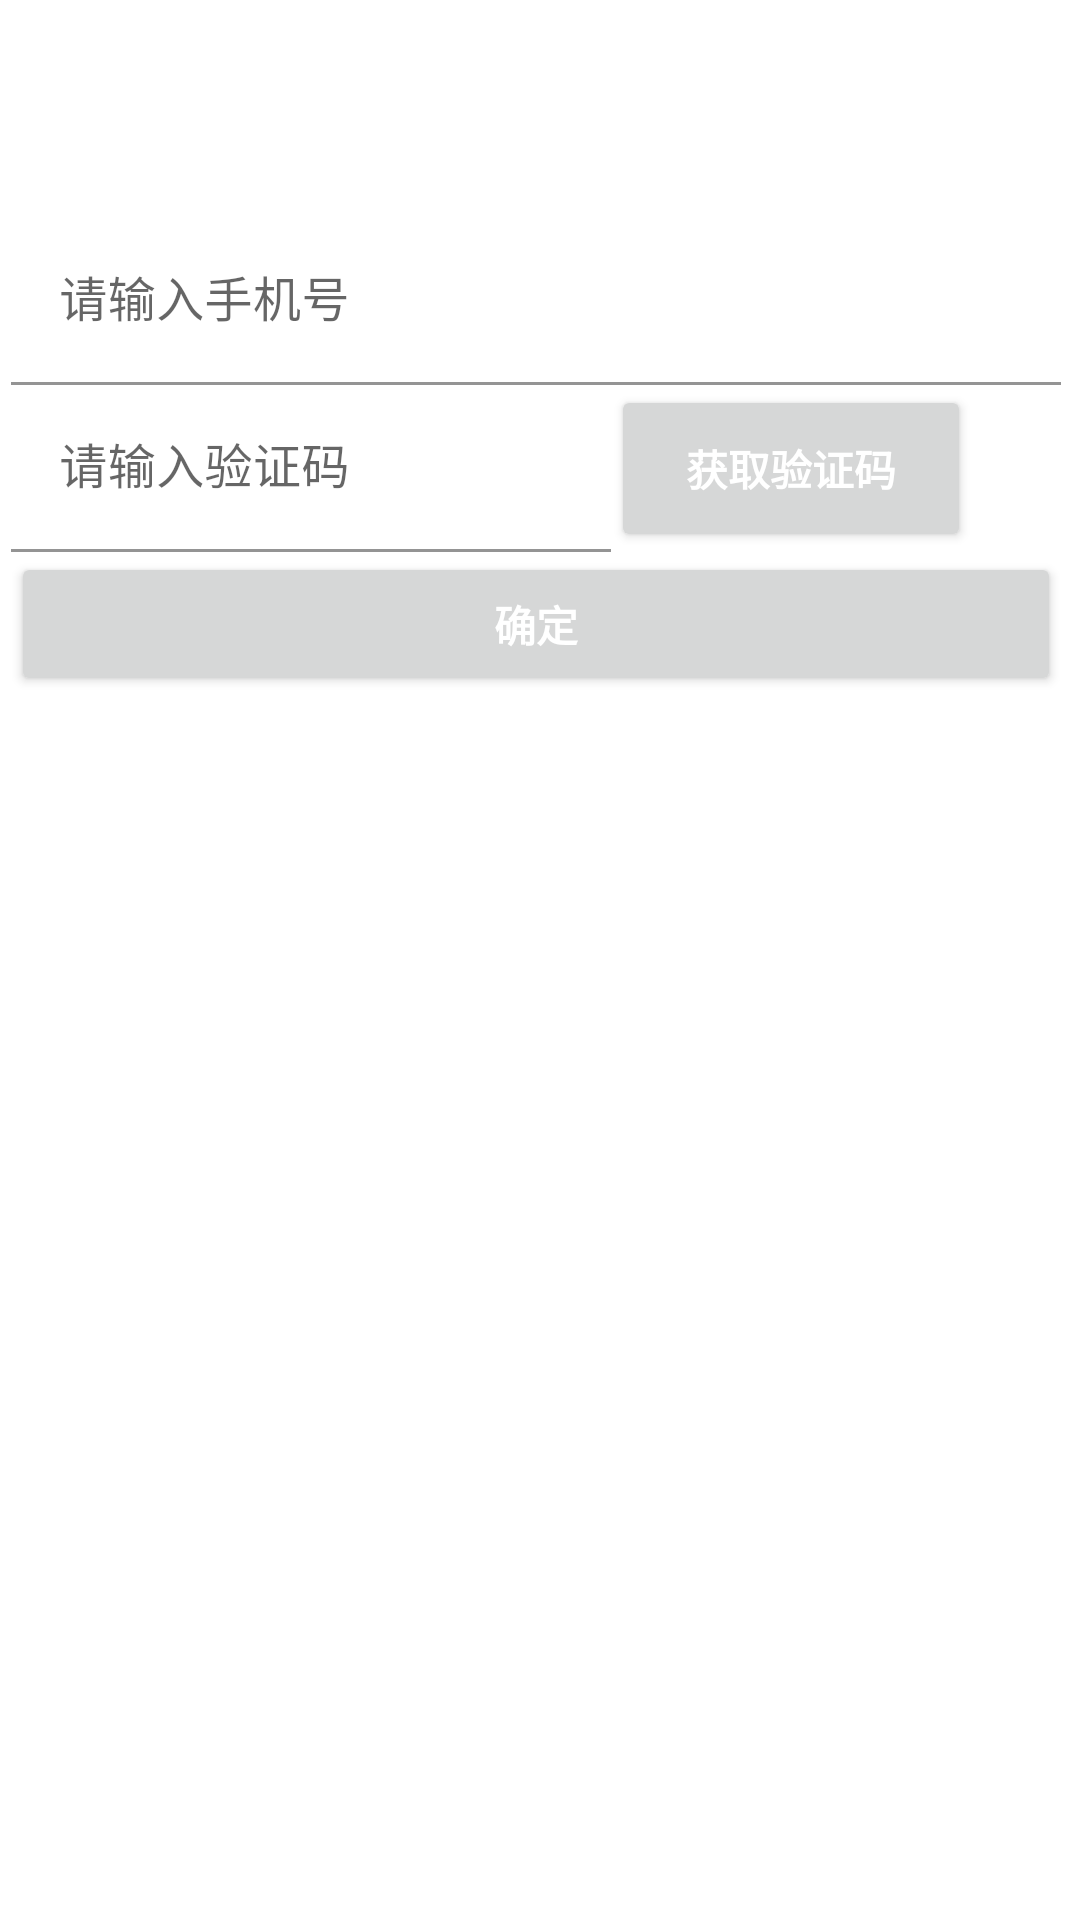

Produce the Android XML layout that renders to this screen, including the resource entries it uses.
<!-- AndroidManifest.xml: application theme Theme.YouLu -->
<!-- res/layout/phone_dialog.xml -->
<?xml version="1.0" encoding="utf-8"?>
<androidx.constraintlayout.widget.ConstraintLayout xmlns:android="http://schemas.android.com/apk/res/android"
    xmlns:app="http://schemas.android.com/apk/res-auto"
    xmlns:tools="http://schemas.android.com/tools"
    android:layout_width="match_parent"
    android:layout_height="match_parent"
    tools:context=".dialog.PhoneDialog">

    <com.google.android.material.textfield.TextInputLayout
        android:id="@+id/til_phone_phoneNumber"
        android:layout_width="350dp"
        android:layout_height="wrap_content"
        android:hint="@string/phoneNumber"
        app:layout_constraintBottom_toTopOf="@+id/ll_phone_captcha"
        app:layout_constraintEnd_toEndOf="@+id/ll_phone_captcha"
        app:layout_constraintStart_toStartOf="@+id/ll_phone_captcha">

        <EditText
            android:id="@+id/et_phone_in"
            android:layout_width="match_parent"
            android:layout_height="wrap_content"
            android:autofillHints="PHONE_NUMBER"
            android:background="@color/white"
            android:inputType="number"
            android:lines="1"
            tools:ignore="LabelFor,TextFields" />
    </com.google.android.material.textfield.TextInputLayout>


    <LinearLayout
        android:id="@+id/ll_phone_captcha"
        android:layout_width="350dp"
        android:layout_height="wrap_content"
        app:layout_constraintBottom_toTopOf="@+id/btn_phone_yes"
        app:layout_constraintEnd_toEndOf="@+id/btn_phone_yes"
        app:layout_constraintStart_toStartOf="@+id/btn_phone_yes">

        <com.google.android.material.textfield.TextInputLayout
            android:id="@+id/til_phone_captcha"
            android:layout_width="200dp"
            android:layout_height="wrap_content"
            android:hint="@string/captcha">

            <EditText
                android:id="@+id/et_phone_captcha"
                android:layout_width="match_parent"
                android:layout_height="wrap_content"
                android:autofillHints="CAPTCHA"
                android:background="@color/white"
                android:inputType="number"
                android:lines="1"
                tools:ignore="LabelFor,TextFields" />
        </com.google.android.material.textfield.TextInputLayout>

        <Button
            android:id="@+id/btn_phone_getCaptcha"
            android:layout_width="120dp"
            android:layout_height="match_parent"
            android:hint="@string/getCaptcha"
            android:textColorHint="@color/white"
            android:textStyle="bold" />
    </LinearLayout>

    <Button
        android:id="@+id/btn_phone_yes"
        android:layout_width="350dp"
        android:layout_height="wrap_content"
        android:layout_marginBottom="408dp"
        android:hint="@string/yes"
        android:textColorHint="@color/white"
        android:textStyle="bold"
        app:layout_constraintBottom_toBottomOf="parent"
        app:layout_constraintEnd_toEndOf="parent"
        app:layout_constraintHorizontal_bias="0.372"
        app:layout_constraintStart_toStartOf="parent" />

</androidx.constraintlayout.widget.ConstraintLayout>
<!-- resources referenced by this layout -->
<resources>
  <string name="captcha">请输入验证码</string>
  <string name="getCaptcha">获取验证码</string>
  <string name="phoneNumber">请输入手机号</string>
  <string name="yes">确定</string>
  <style name="Theme.YouLu" parent="Theme.MaterialComponents.DayNight.DarkActionBar">
          
          <item name="colorPrimary">@color/purple_500</item>
          <item name="colorPrimaryVariant">@color/purple_700</item>
          <item name="colorOnPrimary">@color/white</item>
          
          <item name="colorSecondary">@color/teal_200</item>
          <item name="colorSecondaryVariant">@color/teal_700</item>
          <item name="colorOnSecondary">@color/black</item>
          
          <item name="android:statusBarColor" tools:targetApi="l">?attr/colorPrimaryVariant</item>
          
      </style>
  <!-- not gathered from this repository: default colours our renderer supplied (Android Studio template values) -->
  <color name="purple_500">#FF6200EE</color>
  <color name="purple_700">#FF3700B3</color>
  <color name="teal_200">#FF03DAC5</color>
  <color name="teal_700">#FF018786</color>
  <color name="black">#FF000000</color>
  <color name="white">#FFFFFFFF</color>
</resources>
